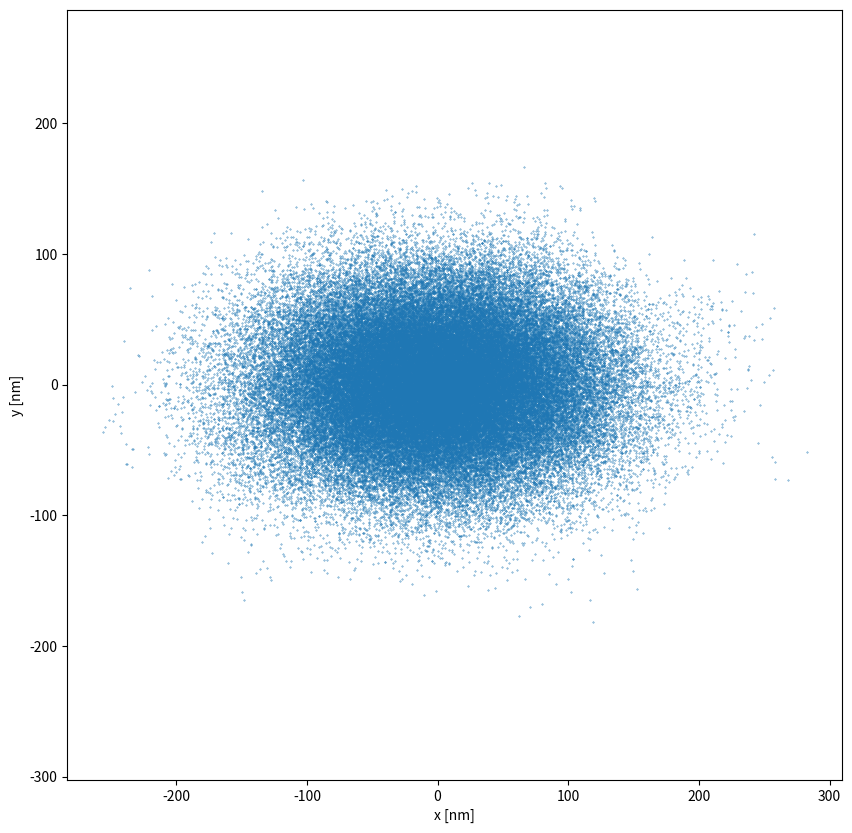
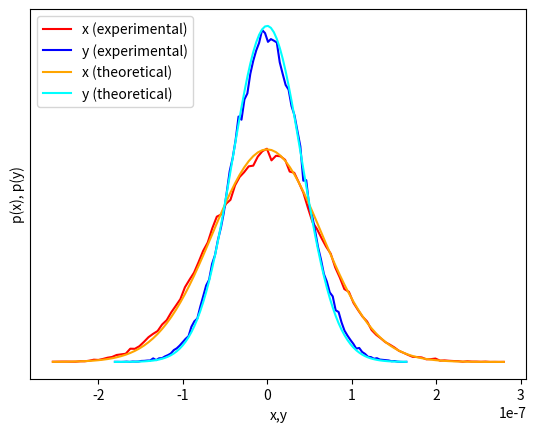
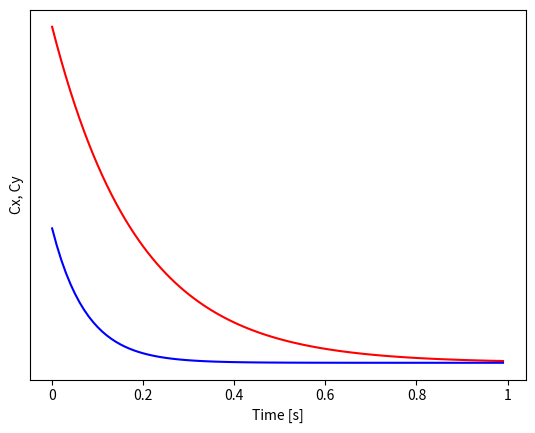

Generate these figures, in order, with matplotlib:
# FFR120 Homework 2
# Problem 5.4: Optically trapped Brownian particle
# Author: Jamie Santos
# Date: 11/16/21


import numpy as np 
from math import sqrt
from matplotlib import pyplot as plt 

# Parameters and inital conditions
r = 1 * 10**-6					# micrometer
eta = 0.001						# N/s
gamma = 6 * np.pi * eta * r
temp = 300						# K
kB = 1.380649 * 10**-23			# J * K^-1
kX = 1	* 10**-6				# pN / meter
kY = 2.5 * 10**-6				# pN / meter
dT = 0.001
nSteps = 100000

# Generate the trajectories
trajX = np.zeros(nSteps)
trajY = np.zeros(nSteps)
wX = np.random.default_rng().normal(0, 1, size=(nSteps))
wY = np.random.default_rng().normal(0, 1, size=(nSteps))

for i in range(nSteps - 1):
	termX2 = (-kX/gamma) * trajX[i] * dT
	termX3 = sqrt((2 * kB * temp * dT)/gamma) * wX[i+1]
	trajX[i + 1] = trajX[i] + termX2 + termX3

	termY2 = (-kY/gamma) * trajY[i] * dT
	termY3 = sqrt((2 * kB * temp * dT)/gamma) * wY[i+1]
	trajY[i + 1] = trajY[i] + termY2 + termY3

# Plot the path of the particle
plt.figure(figsize=(10,10))
plt.scatter(trajX*10**9,trajY*10**9,s=0.1)
plt.axis('equal')
plt.xlabel('x [nm]')
plt.ylabel('y [nm]')

# Plot the distribution curves
plt.figure()
numBins = 100
pX, x = np.histogram(trajX, bins=numBins, density=True)  # sort data into histograms 
pY, y = np.histogram(trajY, bins=numBins, density=True)
x = x[:-1] + (x[1] - x[0])/2 				# center the bins
y = y[:-1] + (y[1] - y[0])/2
plt.plot(x, pX, color="red", label="x (experimental)")
plt.plot(y, pY, color="blue", label = "y (experimental)")
pXOld = pX
pYOld = pY

# Calculate the theoretical Boltzmann distributions
pX = np.zeros(len(x))
pY = np.zeros(len(y))
for i in range(len(x)):	
	# Get potential energies
	uX = 0.5 * kX * x[i]**2
	uY = 0.5 * kY * y[i]**2
	# Get Boltzmann probabilities
	pX[i] = np.exp(-uX / (kB * temp))
	pY[i] = np.exp(-uY / (kB * temp))
# Normalize scale
pX = [item * sum(pXOld) / sum(pX) for item in pX]
pY = [item * sum(pYOld) / sum(pY) for item in pY]

# Plot the theoretical Boltzmann distributions
plt.plot(x, pX, color="orange", label="x (theoretical)")
plt.plot(y, pY, color="cyan", label="y (theoretical)")
plt.yticks([])
plt.xlabel('x,y')
plt.ylabel('p(x), p(y)')
plt.legend(loc="upper left")

# Calculate the experimental autocorrelations


# Calculate the theoretical autocorrelations
cXTheory = np.zeros(100)
cYTheory = np.zeros(100)
for t in range(100):
	cXTheory[t] = ((kB * temp)/kX) * np.exp(-kX * dT * t / gamma)
	cYTheory[t] = ((kB * temp)/kY) * np.exp(-kY * dT * t / gamma)
print(len(cXTheory))
plt.figure()
plt.plot(cXTheory,color="red")
plt.plot(cYTheory,color="blue")
plt.yticks([])
xTicks = [0, 20, 40, 60, 80, 100] # dT = 0.001
tickLabels = ['0','0.2', '0.4', '0.6', '0.8', '1']
plt.xticks(xTicks, tickLabels)
plt.xlabel('Time [s]')
plt.ylabel('Cx, Cy')
plt.show()
